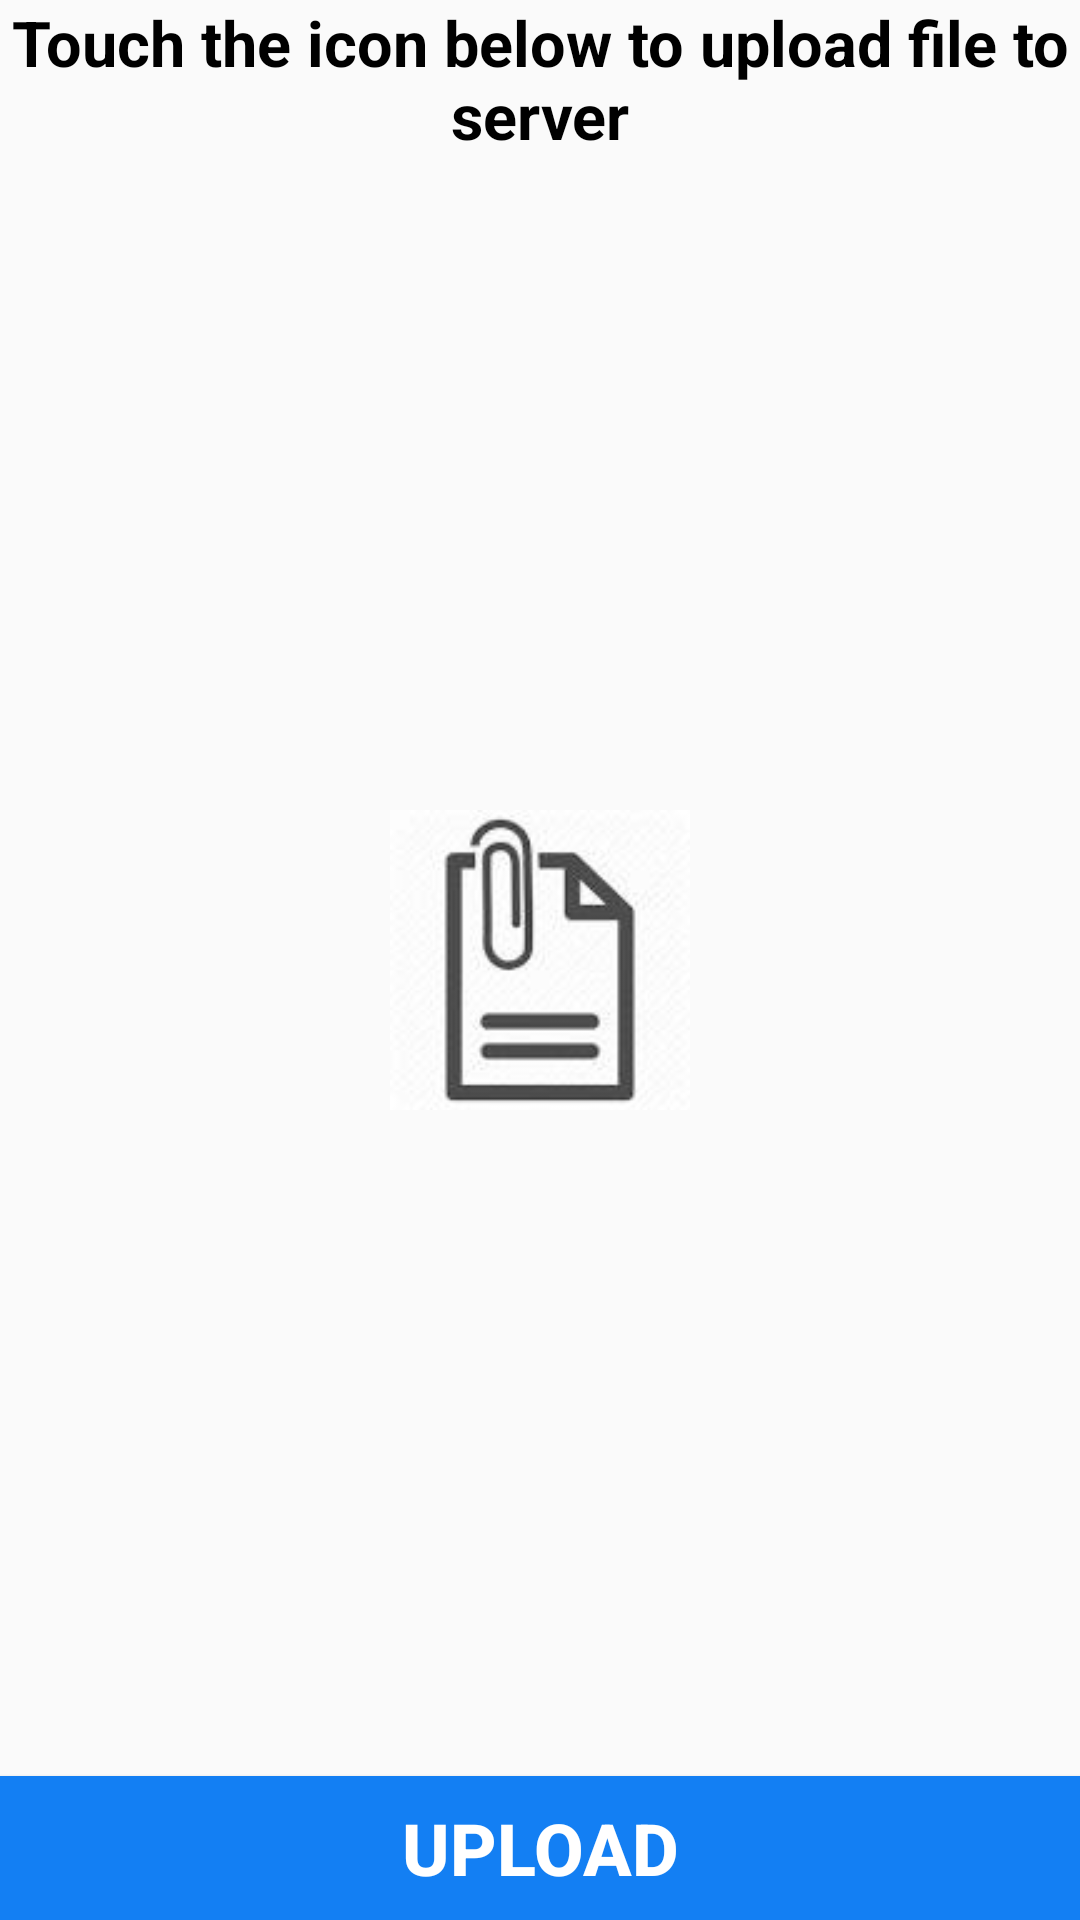

Layout XML and referenced resources for this Android screen:
<!-- AndroidManifest.xml: application theme AppTheme -->
<!-- res/layout/activity_file_upload.xml -->
<?xml version="1.0" encoding="utf-8"?>
<RelativeLayout
    xmlns:android="http://schemas.android.com/apk/res/android"
    xmlns:tools="http://schemas.android.com/tools"
    android:layout_width="match_parent"
    android:layout_height="match_parent"
    android:paddingTop="@dimen/activity_vertical_margin"
    tools:context="com.example.consultation.myapplication.fileUpload">

    <TextView
        android:id="@+id/tvHeading"
        android:layout_width="match_parent"
        android:layout_height="wrap_content"
        android:gravity="center"
        android:text="Touch the icon below to upload file to server"
        android:textColor="#000000"
        android:textSize="21sp"
        android:textStyle="bold" />
    <ImageView
        android:id="@+id/ivAttachment"
        android:layout_width="100dp"
        android:layout_height="100dp"
        android:src="@drawable/attach_icon"
        android:layout_centerVertical="true"
        android:layout_centerHorizontal="true"/>

    <TextView
        android:id="@+id/tv_file_name"
        android:layout_width="wrap_content"
        android:layout_height="wrap_content"
        android:textColor="#cc1d1d"
        android:layout_marginTop="10dp"
        android:gravity="center"
        android:textIsSelectable="true"
        android:layout_below="@+id/ivAttachment"
        android:layout_centerHorizontal="true"/>

    <Button
        android:id="@+id/b_upload"
        android:layout_width="match_parent"
        android:layout_height="wrap_content"
        android:layout_alignParentBottom="true"
        android:background="#137FF3"
        android:gravity="center"
        android:text="Upload"
        android:textColor="#ffffff"
        android:textSize="24sp"
        android:textStyle="bold" />

</RelativeLayout>
<!-- resources referenced by this layout -->
<resources>
  <!-- drawable attach_icon: jpg bitmap (drawable, 2549 bytes) -->
  <style name="AppTheme" parent="Theme.AppCompat.Light.DarkActionBar">
          
          <item name="colorPrimary">@color/colorPrimary</item>
          <item name="colorPrimaryDark">@color/colorPrimaryDark</item>
          <item name="colorAccent">@color/colorAccent</item>
      </style>
  <color name="colorPrimary">#3F51B5</color>
  <color name="colorPrimaryDark">#303F9F</color>
  <color name="colorAccent">#FF4081</color>
</resources>
